4-way image classification set "cashew_leaf_dataset" from GitHub (davydon22/CashewNet-An-Ensemble-Deep-Learning-Framework); label vocabulary: anthracnose, healthy, leaf miner, red rust.

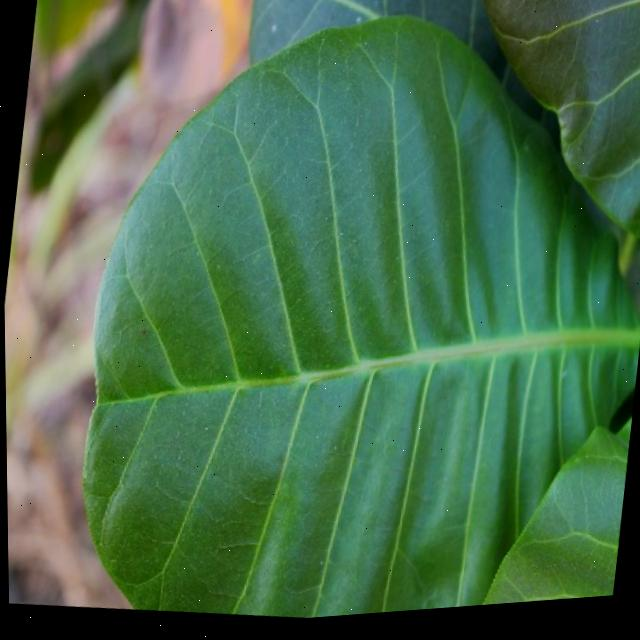
Label: healthy

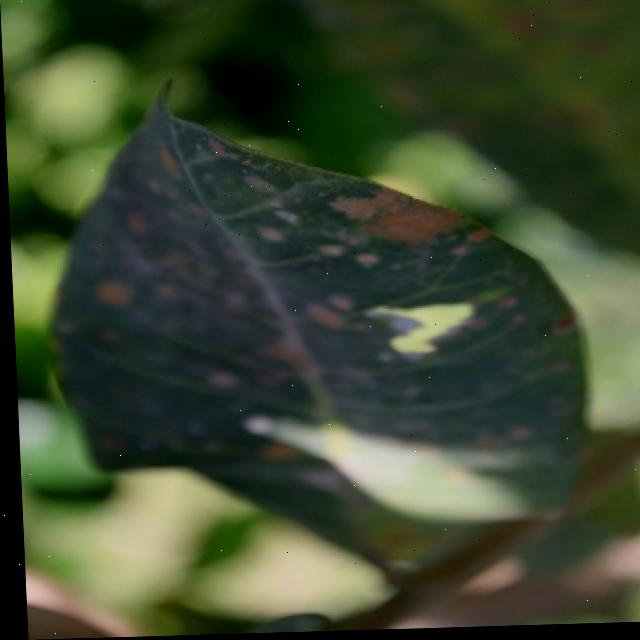
Label: red rust

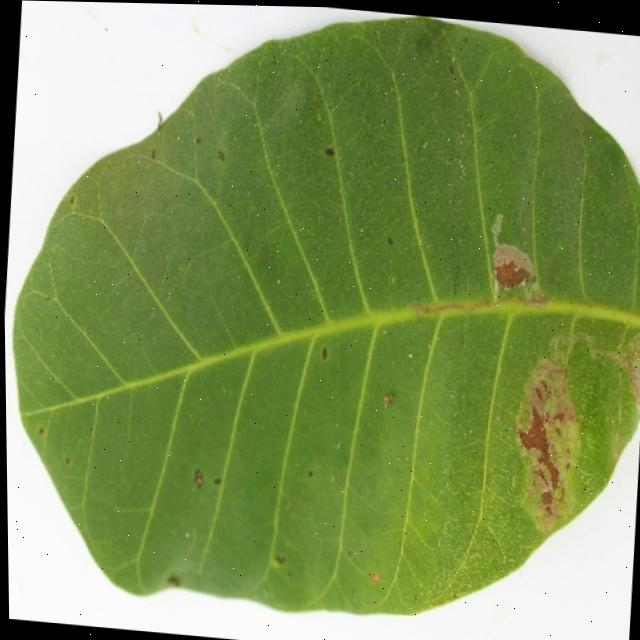
Label: leaf miner

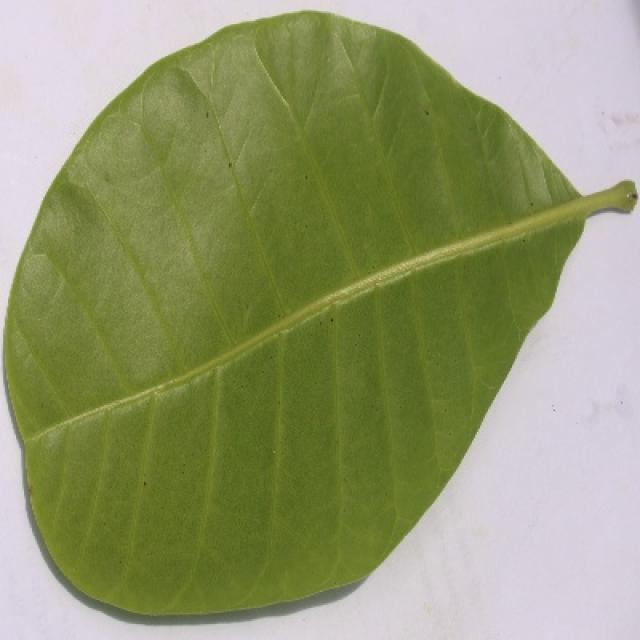
Label: anthracnose

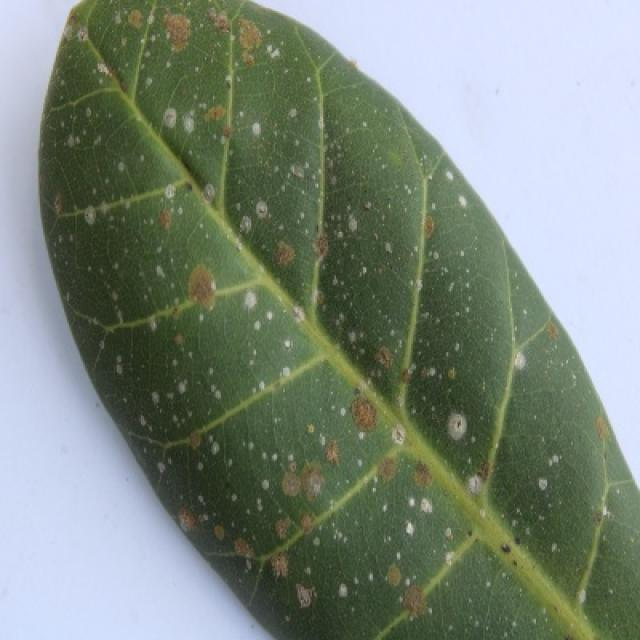
Label: red rust

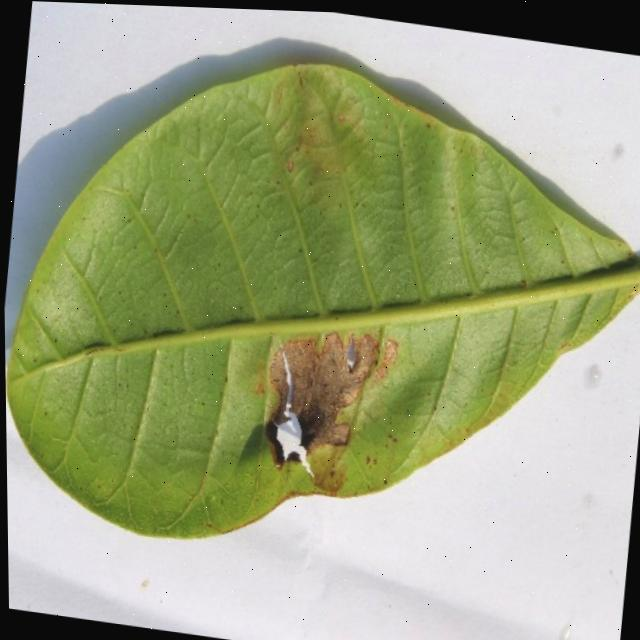
Label: leaf miner
